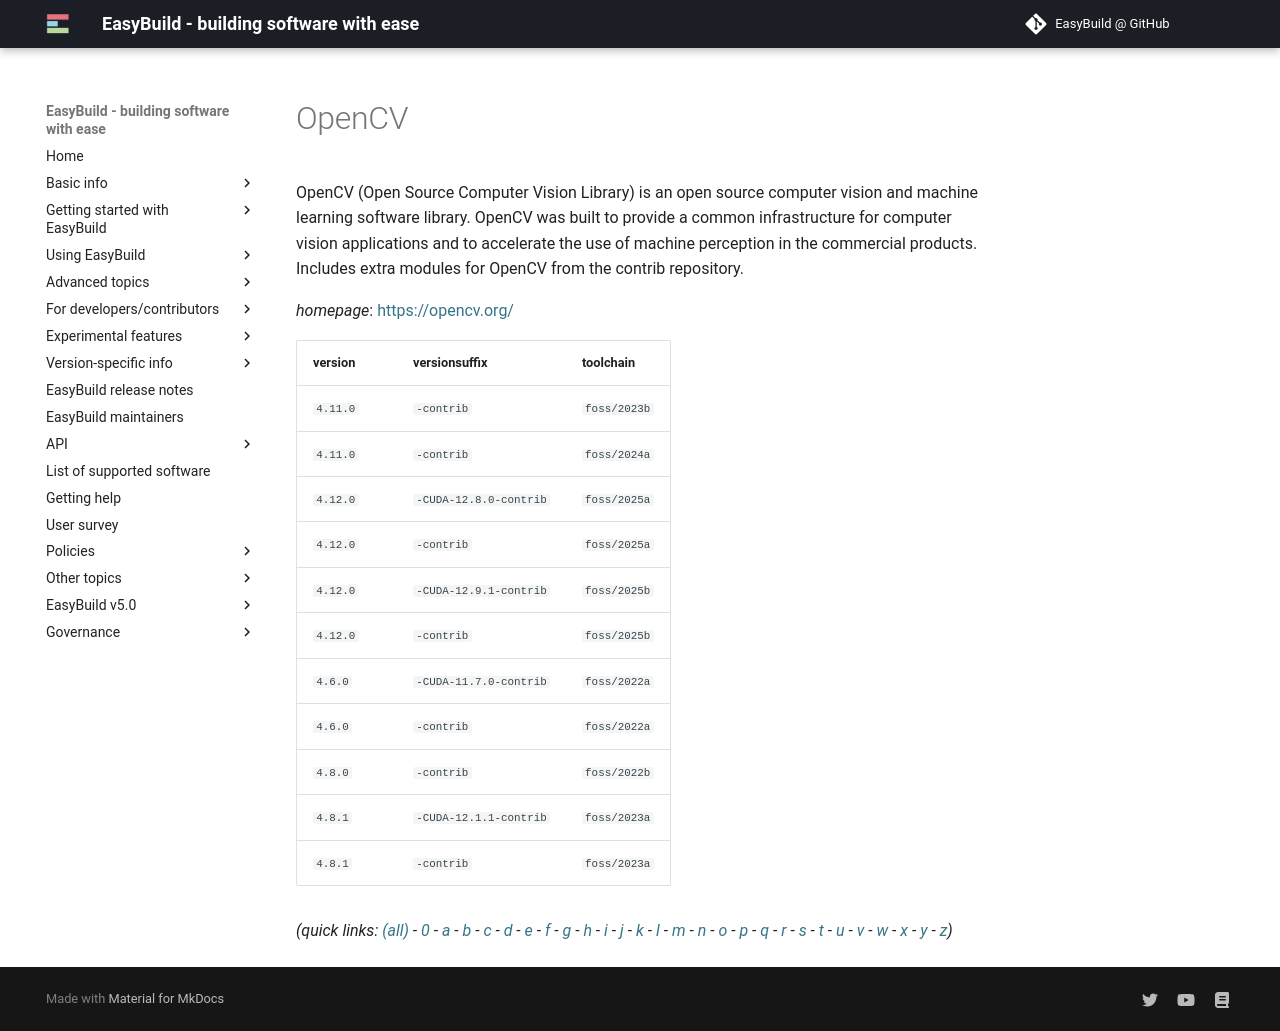

repository: easybuilders/easybuild-docs · page: version-specific/supported-software/o/OpenCV/index.html · generator: mkdocs

---
search:
  boost: 0.5
---
# OpenCV

OpenCV (Open Source Computer Vision Library) is an open source computer vision  and machine learning software library. OpenCV was built to provide  a common infrastructure for computer vision applications and to accelerate  the use of machine perception in the commercial products.  Includes extra modules for OpenCV from the contrib repository.

*homepage*: <https://opencv.org/>

version | versionsuffix | toolchain
--------|---------------|----------
``4.11.0`` | ``-contrib`` | ``foss/2023b``
``4.11.0`` | ``-contrib`` | ``foss/2024a``
``4.12.0`` | ``-CUDA-12.8.0-contrib`` | ``foss/2025a``
``4.12.0`` | ``-contrib`` | ``foss/2025a``
``4.12.0`` | ``-CUDA-12.9.1-contrib`` | ``foss/2025b``
``4.12.0`` | ``-contrib`` | ``foss/2025b``
``4.6.0`` | ``-CUDA-11.7.0-contrib`` | ``foss/2022a``
``4.6.0`` | ``-contrib`` | ``foss/2022a``
``4.8.0`` | ``-contrib`` | ``foss/2022b``
``4.8.1`` | ``-CUDA-12.1.1-contrib`` | ``foss/2023a``
``4.8.1`` | ``-contrib`` | ``foss/2023a``


*(quick links: [(all)](../index.md) - [0](../0/index.md) - [a](../a/index.md) - [b](../b/index.md) - [c](../c/index.md) - [d](../d/index.md) - [e](../e/index.md) - [f](../f/index.md) - [g](../g/index.md) - [h](../h/index.md) - [i](../i/index.md) - [j](../j/index.md) - [k](../k/index.md) - [l](../l/index.md) - [m](../m/index.md) - [n](../n/index.md) - [o](../o/index.md) - [p](../p/index.md) - [q](../q/index.md) - [r](../r/index.md) - [s](../s/index.md) - [t](../t/index.md) - [u](../u/index.md) - [v](../v/index.md) - [w](../w/index.md) - [x](../x/index.md) - [y](../y/index.md) - [z](../z/index.md))*
